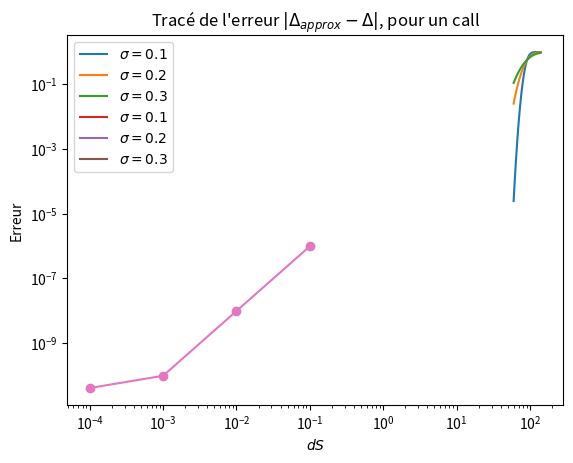
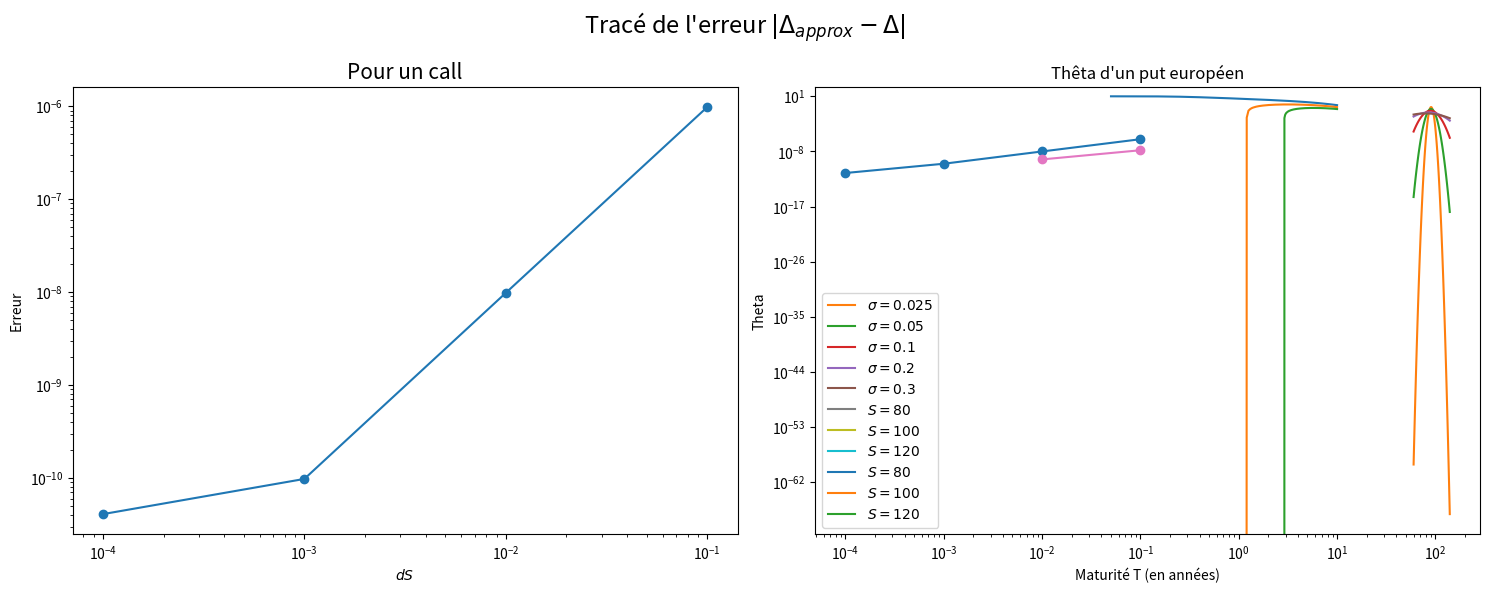
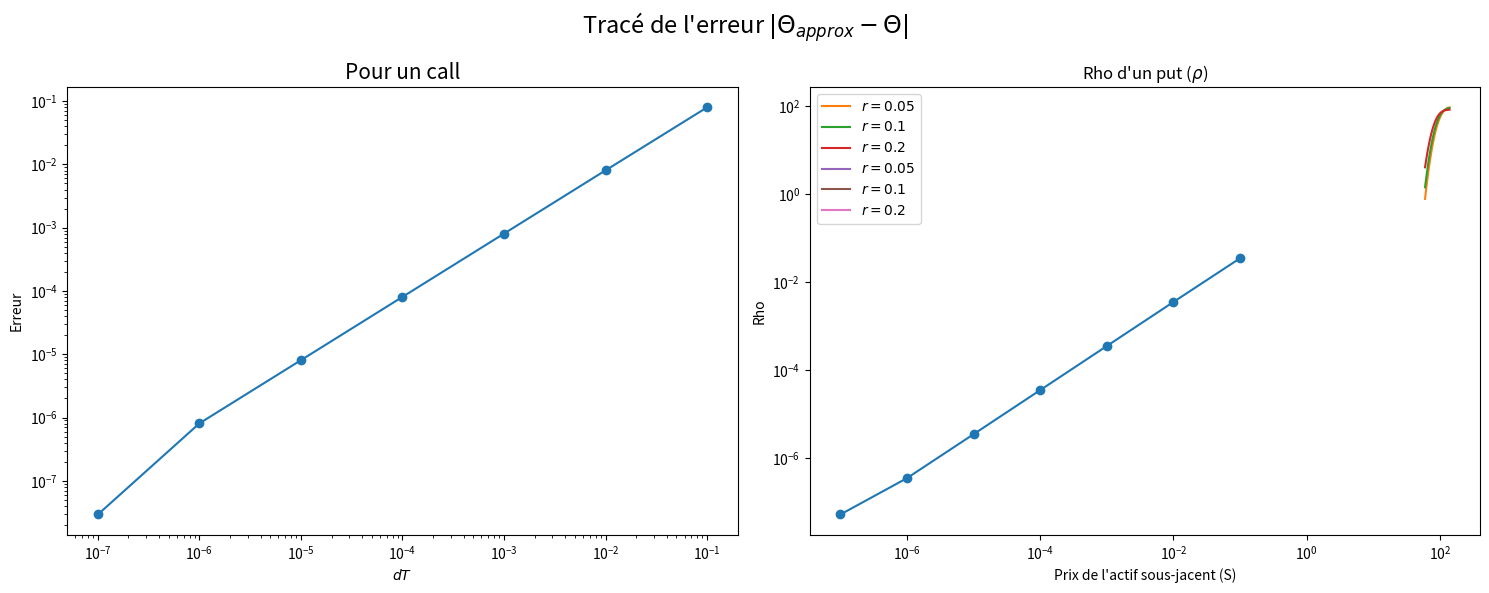
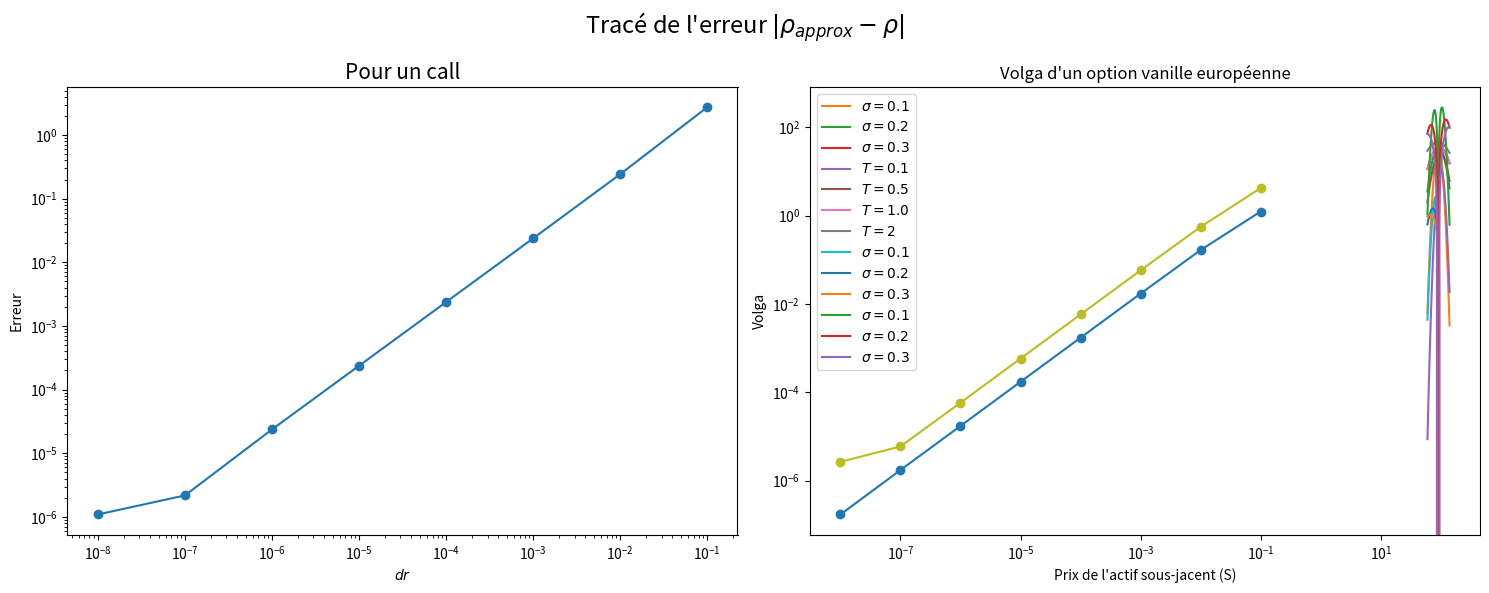

Python code for these plots, in order:
import numpy as np
import matplotlib.pyplot as plt
from numpy import linalg as LA
from scipy.stats import norm 
import time 

K = 100
T = 1
r = 0.1 
q = 0 
sigmas = [0.1, 0.2, 0.3]

def d_1(t, S, K, T, sigma, r, q) : 
    return (np.log(S/K)+(r-q+sigma**2/2)*(T-t))/(sigma*np.sqrt(T-t))

def d_2(t, S, K, T, sigma, r, q) : 
    return d_1(t, S, K, T, sigma, r, q)-sigma*np.sqrt(T-t)

def call(t, S, K, T, sigma, r, q) : 
    return S*np.exp(-q*(T-t))*norm.cdf(d_1(t, S, K, T, sigma, r, q))-K*np.exp(-r*(T-t))*norm.cdf(d_2(t, S, K, T, sigma, r, q))

def put(t, S, K, T, sigma, r, q) : 
    return -S*np.exp(-q*(T-t))*norm.cdf(-d_1(t, S, K, T, sigma, r, q))+K*np.exp(-r*(T-t))*norm.cdf(-d_2(t, S, K, T, sigma, r, q))

def delta_call(t, S, K, T, sigma, r, q) : 
    return np.exp(-q*(T-t))*norm.cdf(d_1(t, S, K, T, sigma, r, q))

delta_call(0,120,K, T, sigmas[0], r, q)

def delta_put(t, S, K, T, sigma, r, q) : 
    return -np.exp(-q*(T-t))*norm.cdf(-d_1(t, S, K, T, sigma, r, q))
delta_put(0,120,K, T, sigmas[0], r, q)

delta_values = []
S_values = np.linspace(60,140,120)

for sigma in sigmas:
    delta_sigma = [delta_call(0, S, K, T, sigma, r, q) for S in S_values]
    delta_values.append(delta_sigma)

for i, sigma in enumerate(sigmas):
    plt.plot(S_values, delta_values[i], label=fr"$\sigma = {sigma}$")

plt.title(fr"Delta d'un call")
plt.xlabel('Prix de l\'actif sous-jacent (S)')
plt.ylabel('Delta')
plt.legend(); 

delta_values = []
S_values = np.linspace(60,140,120)

for sigma in sigmas:
    delta_sigma = [delta_put(0, S, K, T, sigma, r, q) for S in S_values]
    delta_values.append(delta_sigma)

for i, sigma in enumerate(sigmas):
    plt.plot(S_values, delta_values[i], label=fr"$\sigma = {sigma}$")

plt.title("Delta d'un put")
plt.xlabel('Prix de l\'actif sous-jacent (S)')
plt.ylabel('Delta')
plt.legend(); 

def delta_call_approx(t, S, K, T, sigma, r, q, ds) : 
    return (call(t, S+ds, K, T, sigma, r, q)-call(t, S-ds, K, T, sigma, r, q))/(2*ds)

def delta_put_approx(t, S, K, T, sigma, r, q, ds) : 
    return (put(t, S+ds, K, T, sigma, r, q)-put(t, S-ds, K, T, sigma, r, q))/(2*ds)

t = 0
S = 110
K = 100
T = 1
sigma = 0.2
r = 0.1
q = 0
errors_values = []
ds_values = [10**(-i) for i in range(1,5)]
for ds in ds_values : 
    val = np.abs(delta_call_approx(t, S, K, T, sigma, r, q, ds)-delta_call(t, S, K, T, sigma, r, q))
    errors_values.append(val)

plt.plot(ds_values, errors_values, marker='o')
plt.xscale('log')
plt.yscale('log')
plt.xlabel(fr"$dS$")
plt.ylabel('Erreur')
plt.title(fr"Tracé de l'erreur $|\Delta_{{approx}}-\Delta|$, pour un call")
plt.show()

errors_values_call = []
ds_values = [10**(-i) for i in range(1, 5)]

for ds in ds_values:
    val = np.abs(delta_call_approx(t, S, K, T, sigma, r, q, ds) - delta_call(t, S, K, T, sigma, r, q))
    errors_values_call.append(val)

errors_values_put = []
for ds in ds_values:
    val = np.abs(delta_put_approx(t, S, K, T, sigma, r, q, ds) - delta_put(t, S, K, T, sigma, r, q))
    errors_values_put.append(val)

fig, axs = plt.subplots(1, 2, figsize=(15, 6))

axs[0].plot(ds_values, errors_values_call, marker='o')
axs[0].set_xscale('log')
axs[0].set_yscale('log')
axs[0].set_xlabel(r"$dS$")
axs[0].set_ylabel('Erreur')
axs[0].set_title(r"Pour un call", fontsize = 15)


axs[1].plot(ds_values, errors_values_put, marker='o')
axs[1].set_xscale('log')
axs[1].set_yscale('log')
axs[1].set_xlabel(r"$dS$")
axs[1].set_ylabel('Erreur')
axs[1].set_title("Pour un put", fontsize = 15)

plt.suptitle(fr"Tracé de l'erreur $|\Delta_{{approx}}-\Delta|$", fontsize = 17)
plt.tight_layout()
plt.show()

def gamma(t, S, K, T, sigma, r, q) : 
    return np.exp(-q*(T-t))/(S*sigma*np.sqrt(T-t))*1/(np.sqrt(2*np.pi))*np.exp(-d_1(t, S, K, T, sigma, r, q)**2/2)

sigmas = [0.025,0.05,0.1, 0.2, 0.3]
K = 100
T = 1 
r = 0.1 
q = 0

gamma_values = []
S_values = np.linspace(60,140,120)

for sigma in sigmas:
    gamma_sigma = [gamma(0, S, K, T, sigma, r, q) for S in S_values]
    gamma_values.append(gamma_sigma)

for i, sigma in enumerate(sigmas):
    plt.plot(S_values, gamma_values[i], label=fr"$\sigma = {sigma}$")

plt.title(fr"Gamma d'une option vanille européenne")
plt.xlabel('Prix de l\'actif sous-jacent (S)')
plt.ylabel('Gamma')
plt.legend(); 

def gamma_approx(t, S, K, T, sigma, r, q, ds) : 
    forward = call(t, S+ds, K, T, sigma, r, q)
    backward = call(t, S-ds, K, T, sigma, r, q)
    current = call(t, S, K, T, sigma, r, q)
    return (forward-2*current+backward)/(ds)**2

t = 0
S = 110
K = 100
T = 1
sigma = 0.2
r = 0.1
q = 0
errors_values = []
ds_values = [10**(-i) for i in range(1,3)]
for ds in ds_values : 
    val = np.abs(gamma_approx(t, S, K, T, sigma, r, q, ds)-gamma(t, S, K, T, sigma, r, q))
    errors_values.append(val)

plt.plot(ds_values, errors_values, marker='o')
plt.xscale('log')
plt.yscale('log')
plt.xlabel(fr"$dS$")
plt.ylabel('Erreur')
plt.title(fr"Tracé de l'erreur $|\Gamma_{{approx}}-\Gamma|$")
plt.show()

S_values = [80,100,120]

def theta_call(t, S, K, T, sigma, r, q) : 
    if T == t:
        T = t + 1e-6
    else : 
        return q*S*np.exp(-q*(T-t))*norm.cdf(d_1(t, S, K, T, sigma, r, q))-1/(np.sqrt(2*np.pi))*S*np.exp(-q*(T-t))*sigma/(2*np.sqrt(T-t))*np.exp(-d_1(t, S, K, T, sigma, r, q)**2/2)-r*K*np.exp(-r*(T-t))*norm.cdf(d_2(t, S, K, T, sigma, r, q))

def theta_put(t, S, K, T, sigma, r, q) : 
    if T == t:
        T = t + 1e-6 
    else : 
        return -q*S*np.exp(-q*(T-t))*norm.cdf(-d_1(t, S, K, T, sigma, r, q))-1/(np.sqrt(2*np.pi))*S*np.exp(-q*(T-t))*sigma/(2*np.sqrt(T-t))*np.exp(-d_1(t, S, K, T, sigma, r, q)**2/2)+r*K*np.exp(-r*(T-t))*norm.cdf(-d_2(t, S, K, T, sigma, r, q))

thetas_values = []
T_values = np.linspace(0,10,200)

for S in S_values:
    t = [theta_call(0, S, K, T, sigma, r, q) for T in T_values]
    thetas_values.append(t)

for i, s in enumerate(S_values):
    plt.plot(T_values, thetas_values[i], label=fr"$S = {s}$")

plt.title(fr"Thêta d'un call européen")
plt.xlabel('Maturité T (en années)')
plt.ylim(-20)
plt.ylabel('Theta')
plt.legend(); 

thetas_values = []
T_values = np.linspace(0,10,200)

for S in S_values:
    t = [theta_put(0, S, K, T, sigma, r, q) for T in T_values]
    thetas_values.append(t)

for i, s in enumerate(S_values):
    plt.plot(T_values, thetas_values[i], label=fr"$S = {s}$")

plt.title(fr"Thêta d'un put européen")
plt.xlabel('Maturité T (en années)')
plt.ylim(-20)
plt.ylabel('Theta')
plt.legend(); 

def theta_call_approx(t, S, K, T, sigma, r, q, dT) : 
    forward = call(t, S, K, T + dT, sigma, r, q)
    current = call(t, S, K, T, sigma, r, q)
    return -(forward-current)/dT

theta_call_approx(0, 20,18, 0.5, 0.2, 0.05, 0, 1e-12)

def theta_put_approx(t, S, K, T, sigma, r, q, dT) : 
    forward = put(t, S, K, T + dT, sigma, r, q)
    current = put(t, S, K, T, sigma, r, q)
    return -(forward-current)/dT

t = 0
errors_values_call = []
dT_values = [10**(-i) for i in range(1, 8)]

for dT in dT_values:
    val = np.abs(theta_call_approx(t, S, K, T, sigma, r, q, dT) - theta_call(t, S, K, T, sigma, r, q))
    errors_values_call.append(val)

errors_values_put = []
for dT in dT_values:
    val = np.abs(theta_put_approx(t, S, K, T, sigma, r, q, dT) - theta_put(t, S, K, T, sigma, r, q))
    errors_values_put.append(val)

fig, axs = plt.subplots(1, 2, figsize=(15, 6))

axs[0].plot(dT_values, errors_values_call, marker='o')
axs[0].set_xscale('log')
axs[0].set_yscale('log')
axs[0].set_xlabel(r"$dT$")
axs[0].set_ylabel('Erreur')
axs[0].set_title(r"Pour un call", fontsize = 15)


axs[1].plot(dT_values, errors_values_put, marker='o')
axs[1].set_xscale('log')
axs[1].set_yscale('log')
axs[1].set_xlabel(r"$dT$")
axs[1].set_ylabel('Erreur')
axs[1].set_title("Pour un put", fontsize = 15)

plt.suptitle(fr"Tracé de l'erreur $|\Theta_{{approx}}-\Theta|$", fontsize = 17)
plt.tight_layout()
plt.show()

def rho_call(t, S, K, T, sigma, r, q) : 
    return K*(T-t)*np.exp(-r*(T-t))*norm.cdf(d_2(t, S, K, T, sigma, r, q))

rho_call(0,100,100,1,0.3,0.05, 0)

def rho_put(t, S, K, T, sigma, r, q) : 
    return -K*(T-t)*np.exp(-r*(T-t))*norm.cdf(-d_2(t, S, K, T, sigma, r, q))

T = 1
sigma = 0.2
q = 0

r_values = [0.05, 0.1, 0.2]
rho_values = []

S_values = np.linspace(60,140,120)

for r in r_values:
    rho = [rho_call(0, S, K, T, sigma, r, q) for S in S_values]
    rho_values.append(rho)

for i, r in enumerate(r_values):
    plt.plot(S_values, rho_values[i], label=fr"$r = {r}$")

plt.title(fr"Rho d'un call ($\rho$)")
plt.xlabel('Prix de l\'actif sous-jacent (S)')
plt.ylabel('Rho')
plt.legend(); 

r_values = [0.05, 0.1, 0.2]
rho_values = []

S_values = np.linspace(60,140,120)

for r in r_values:
    rho = [rho_put(0, S, K, T, sigma, r, q) for S in S_values]
    rho_values.append(rho)

for i, r in enumerate(r_values):
    plt.plot(S_values, rho_values[i], label=fr"$r = {r}$")

plt.title(fr"Rho d'un put ($\rho$)")
plt.xlabel('Prix de l\'actif sous-jacent (S)')
plt.ylabel('Rho')
plt.legend(); 

def rho_call_approx(t, S, K, T, sigma, r, q, dr) : 
    forward = call(t, S, K, T, sigma, r + dr, q)
    current = call(t, S, K, T, sigma, r, q)
    return (forward-current)/dr 

def rho_put_approx(t, S, K, T, sigma, r, q, dr) : 
    forward = put(t, S, K, T, sigma, r + dr, q)
    current = put(t, S, K, T, sigma, r, q)
    return (forward-current)/dr 

t = 0
errors_values_call = []
dr_values = [10**(-i) for i in range(1, 9)]

for dr in dr_values:
    val = np.abs(rho_call_approx(t, S, K, T, sigma, r, q, dr) - rho_call(t, S, K, T, sigma, r, q))
    errors_values_call.append(val)

errors_values_put = []
for dr in dr_values:
    val = np.abs(rho_put_approx(t, S, K, T, sigma, r, q, dr) - rho_put(t, S, K, T, sigma, r, q))
    errors_values_put.append(val)

fig, axs = plt.subplots(1, 2, figsize=(15, 6))

axs[0].plot(dr_values, errors_values_call, marker='o')
axs[0].set_xscale('log')
axs[0].set_yscale('log')
axs[0].set_xlabel(r"$dr$")
axs[0].set_ylabel('Erreur')
axs[0].set_title(r"Pour un call", fontsize = 15)


axs[1].plot(dr_values, errors_values_put, marker='o')
axs[1].set_xscale('log')
axs[1].set_yscale('log')
axs[1].set_xlabel(r"$dr$")
axs[1].set_ylabel('Erreur')
axs[1].set_title("Pour un put", fontsize = 15)

plt.suptitle(fr"Tracé de l'erreur $|\rho_{{approx}}-\rho|$", fontsize = 17)
plt.tight_layout()
plt.show()

def vega(t, S, K, T, sigma, r, q) : 
    if(T == t) : # Afin d'éviter la division par 0. 
        T = t + 1e-6
    return 1/np.sqrt(2*np.pi)*S*np.exp(-q*(T-t))*np.exp(-d_1(t, S, K, T, sigma, r, q)**2/2)*np.sqrt(T-t)

S_values = [80,100, 120]
K = 100
T = 1
r = 0.1 
q = 0 
sigmas = [0.1,0.2,0.3]

vega_values = []
S_values = np.linspace(60,140,120)

for sigma in sigmas:
    v = [vega(0, S, K, T, sigma, r, q) for S in S_values]
    vega_values.append(v)

for i, sigma in enumerate(sigmas):
    plt.plot(S_values, vega_values[i], label=fr"$\sigma = {sigma}$")

plt.title(fr"Vega d'une option vanille européenne")
plt.xlabel('Prix de l\'actif sous-jacent (S)')
plt.ylabel('Vega')
plt.legend(); 

K = 100
sigma = 0.3
r = 0.1
q = 0
S_values = np.linspace(60,140,120)
T_values = [0.1, 0.5, 1.0,2]

vega_values = []
for T in T_values:
    vega_s = [vega(0, S, K, T, sigma, r, q) for S in S_values]
    vega_values.append(vega_s)

for i, T in enumerate(T_values):
    plt.plot(S_values, vega_values[i], label=fr"$T = {T}$")

plt.title("Vega d'une option vanille européenne pour différentes maturités")
plt.xlabel('Prix de l\'actif sous-jacent (S)')
plt.ylabel('Vega')
plt.legend();

def vega_approx(t, S, K, T, sigma, r, q, dsigma) : 
    forward = call(t, S, K, T, sigma + dsigma, r, q)
    current = call(t, S, K, T, sigma, r, q)
    return (forward-current)/dsigma

t = 0
S = 110
K = 100
T = 1
sigma = 0.2
r = 0.1
q = 0

errors_values = []
dsigma_values = [10**(-i) for i in range(1,9)]

for dsigma in dsigma_values : 
    val = np.abs(vega_approx(t, S, K, T, sigma, r, q, dsigma) - vega(t, S, K, T, sigma, r, q))
    errors_values.append(val)

plt.plot(dsigma_values, errors_values, marker='o')
plt.xscale('log')
plt.yscale('log')
plt.xlabel(fr"$d\sigma$")
plt.ylabel('Erreur')
plt.title(fr"Tracé de l'erreur $|vega_{{approx}} - vega|$")
plt.show()

def vanna(t, S, K, T, sigma, r, q) : 
    return -np.exp(-q*(T-t))*1/np.sqrt(2*np.pi)*np.exp(-d_1(t, S, K, T, sigma, r, q)**2/2)*d_2(t, S, K, T, sigma, r, q)/sigma

vanna_values = []
S_values = np.linspace(60,140,120)

for sigma in sigmas:
    v = [vanna(0, S, K, T, sigma, r, q) for S in S_values]
    vanna_values.append(v)

for i, sigma in enumerate(sigmas):
    plt.plot(S_values, vanna_values[i], label=fr"$\sigma = {sigma}$")

plt.title(fr"Vanna d'un option vanille européenne")
plt.xlabel('Prix de l\'actif sous-jacent (S)')
plt.ylabel('Vanna')
plt.legend(); 

def volga(t, S, K, T, sigma, r, q) : 
    return S*np.exp(-q*(T-t))*np.sqrt(T-t)*1/np.sqrt(2*np.pi)*np.exp(-d_1(t, S, K, T, sigma, r, q)**2/2)*d_1(t, S, K, T, sigma, r, q)*d_2(t, S, K, T, sigma, r, q)/sigma

volga_values = []
S_values = np.linspace(60,140,120)

for sigma in sigmas:
    v = [volga(0, S, K, T, sigma, r, q) for S in S_values]
    volga_values.append(v)

for i, sigma in enumerate(sigmas):
    plt.plot(S_values, volga_values[i], label=fr"$\sigma = {sigma}$")

plt.title(fr"Volga d'un option vanille européenne")
plt.xlabel('Prix de l\'actif sous-jacent (S)')
plt.ylabel('Volga')
plt.legend(); 

import pandas as pd 

S = 50 
T = 0.5
sigma = 0.3
r = 0.04
q = 0
quotient_values = [0.5, 0.7, 0.8, 0.9, 1, 1.1, 1.2, 1.3, 1.5]

data = []
for quotient in quotient_values:
    val = 1 + (sigma**2 * S**2 / 2) * gamma(0, S, S/quotient, T, sigma, r, q) / theta_call(0, S, S/quotient, T, sigma, r, q)
    data.append([quotient, val])

df = pd.DataFrame(data, columns=['S/K', "Valeur"])

print(df) 

